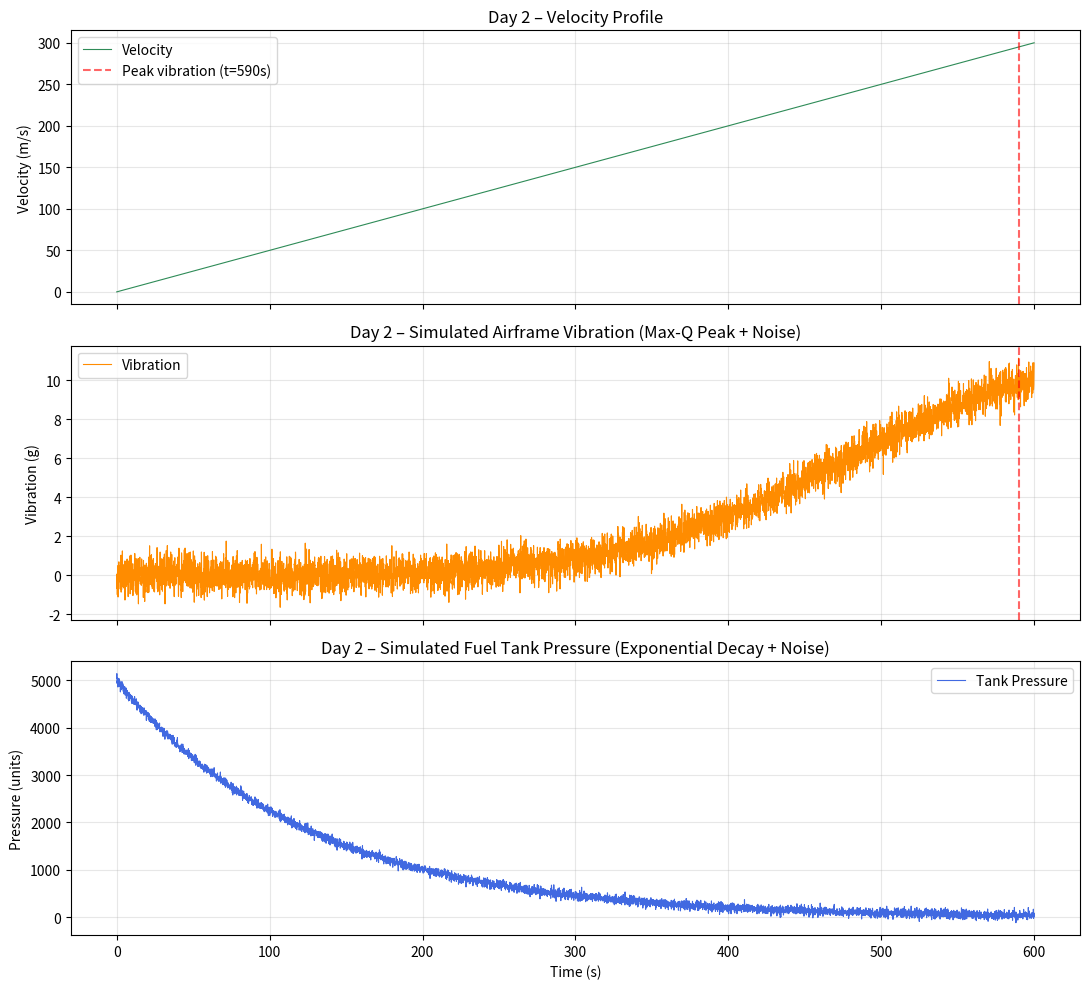

Python code for this plot:
import numpy as np
import matplotlib.pyplot as plt

# --- PRESSURE CONFIGURATION ---
INITIAL_PRESSURE = 5000   # Starting tank pressure (arbitrary units)
DECAY_RATE       = 0.008  # Controls how fast pressure drops (higher = faster decay)
NOISE_STD        = 50     # Standard deviation of Gaussian noise (units)

# --- VIBRATION CONFIGURATION ---
MAX_Q_VELOCITY   = 300.0  # Velocity (m/s) at which Max-Q / peak vibration occurs
MAX_Q_WIDTH      = 80.0   # Gaussian sigma – controls how sharply vibration peaks (m/s)
VIBR_AMPLITUDE   = 10.0   # Peak vibration amplitude (arbitrary g-units)
VIBR_NOISE_STD   = 0.5    # Gaussian sensor noise on vibration signal


def simulate_pressure(time_vector: np.ndarray) -> np.ndarray:
    """
    Simulates rocket fuel tank pressure over a flight.

    Physics model
    -------------
    Fuel is consumed continuously, so tank pressure decays exponentially:

        P(t) = P0 * exp(-k * t)  +  noise

    Where:
        P0    – initial pressure (5000 units)
        k     – decay rate constant (controls consumption speed)
        noise – Gaussian random noise ~ N(0, NOISE_STD)

    Parameters
    ----------
    time_vector : np.ndarray
        1-D array of time values (in seconds).

    Returns
    -------
    pressure : np.ndarray
        1-D array of pressure values (same shape as time_vector).
    """
    # Deterministic exponential decay
    clean_signal = INITIAL_PRESSURE * np.exp(-DECAY_RATE * time_vector)

    # Gaussian noise – models sensor jitter / micro-turbulence
    noise = np.random.normal(loc=0.0, scale=NOISE_STD, size=time_vector.shape)

    pressure = clean_signal + noise
    return pressure


def simulate_vibration(velocity_vector: np.ndarray) -> np.ndarray:
    """
    Simulates rocket airframe vibration throughout a flight.

    Physics model
    -------------
    Aerodynamic load (dynamic pressure Q) peaks when the rocket reaches
    roughly 300 m/s in the lower atmosphere.  Vibration is modelled as
    a Gaussian bell-curve centred on that Max-Q velocity:

        V_base(v) = A * exp( -( (v - v_maxq)^2 / (2 * sigma^2) ) )

    A velocity-proportional factor (v / v_maxq) ensures that vibration
    also scales with overall speed, not just proximity to Max-Q.
    Gaussian noise is then added to mimic sensor jitter.

    Parameters
    ----------
    velocity_vector : np.ndarray
        1-D array of velocity values (in m/s).

    Returns
    -------
    vibration : np.ndarray
        1-D array of vibration amplitude values (same shape as velocity_vector).
    """
    # Bell-curve centred on Max-Q velocity
    gaussian_peak = np.exp(
        -((velocity_vector - MAX_Q_VELOCITY) ** 2) / (2 * MAX_Q_WIDTH ** 2)
    )

    # Scale amplitude: peak vibration at Max-Q, proportional to speed elsewhere
    velocity_scale = velocity_vector / MAX_Q_VELOCITY  # 0 → 0, at Max-Q → 1
    clean_signal = VIBR_AMPLITUDE * gaussian_peak * velocity_scale

    # Gaussian noise – models sensor jitter / structural micro-oscillations
    noise = np.random.normal(loc=0.0, scale=VIBR_NOISE_STD, size=velocity_vector.shape)

    vibration = clean_signal + noise
    return vibration


# ------------------------------------------------------------------
# Quick self-test / visual check when run directly
# ------------------------------------------------------------------
if __name__ == "__main__":
    # Use the same time vector convention as day1_generator.py
    DURATION_SECONDS = 600
    SAMPLING_RATE_HZ = 10
    TOTAL_POINTS     = DURATION_SECONDS * SAMPLING_RATE_HZ

    time     = np.linspace(0, DURATION_SECONDS, TOTAL_POINTS)
    # Velocity: linear ramp (matches day1_generator.py model: v = t * 0.5)
    velocity = time * 0.5
    pressure = simulate_pressure(time)
    vibration = simulate_vibration(velocity)

    # ── Pressure stats ──────────────────────────────────────────────
    print("=== simulate_pressure() Quick Stats ===")
    print(f"  Time points   : {len(time)}")
    print(f"  Pressure start: {pressure[0]:.2f} units")
    print(f"  Pressure end  : {pressure[-1]:.2f} units")
    print(f"  Min / Max     : {pressure.min():.2f} / {pressure.max():.2f}")

    # ── Vibration stats ─────────────────────────────────────────────
    peak_idx = np.argmax(vibration)
    print("\n=== simulate_vibration() Quick Stats ===")
    print(f"  Velocity points   : {len(velocity)}")
    print(f"  Vibration min     : {vibration.min():.4f} g")
    print(f"  Vibration max     : {vibration.max():.4f} g  (at v={velocity[peak_idx]:.1f} m/s, t={time[peak_idx]:.1f}s)")
    print(f"  Expected peak ~   : {MAX_Q_VELOCITY} m/s  (Max-Q)")

    # ── Plots ────────────────────────────────────────────────────────
    fig, axes = plt.subplots(3, 1, figsize=(11, 10), sharex=True)

    axes[0].plot(time, velocity, color='seagreen', linewidth=0.8, label='Velocity')
    axes[0].axvline(time[peak_idx], color='red', linestyle='--', alpha=0.6, label=f'Peak vibration (t={time[peak_idx]:.0f}s)')
    axes[0].set_ylabel("Velocity (m/s)")
    axes[0].set_title("Day 2 – Velocity Profile")
    axes[0].legend(); axes[0].grid(alpha=0.3)

    axes[1].plot(time, vibration, color='darkorange', linewidth=0.8, label='Vibration')
    axes[1].axvline(time[peak_idx], color='red', linestyle='--', alpha=0.6)
    axes[1].set_ylabel("Vibration (g)")
    axes[1].set_title("Day 2 – Simulated Airframe Vibration (Max-Q Peak + Noise)")
    axes[1].legend(); axes[1].grid(alpha=0.3)

    axes[2].plot(time, pressure, color='royalblue', linewidth=0.8, label='Tank Pressure')
    axes[2].set_xlabel("Time (s)")
    axes[2].set_ylabel("Pressure (units)")
    axes[2].set_title("Day 2 – Simulated Fuel Tank Pressure (Exponential Decay + Noise)")
    axes[2].legend(); axes[2].grid(alpha=0.3)

    plt.tight_layout()
    plt.show()
